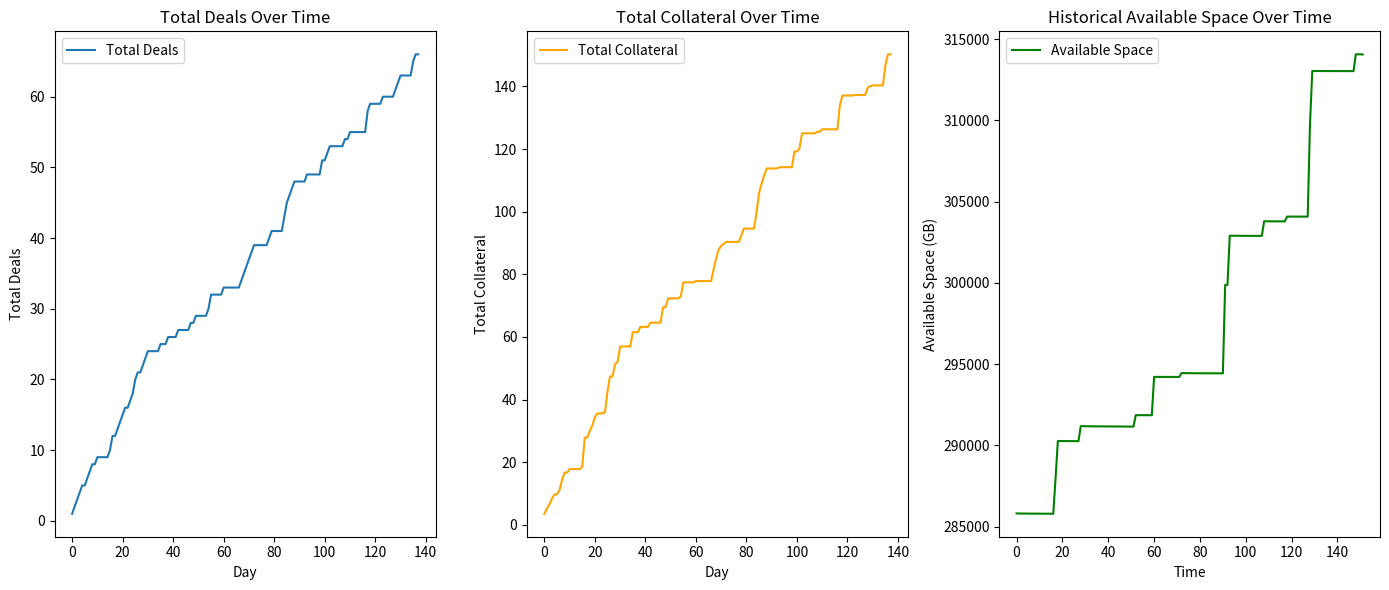
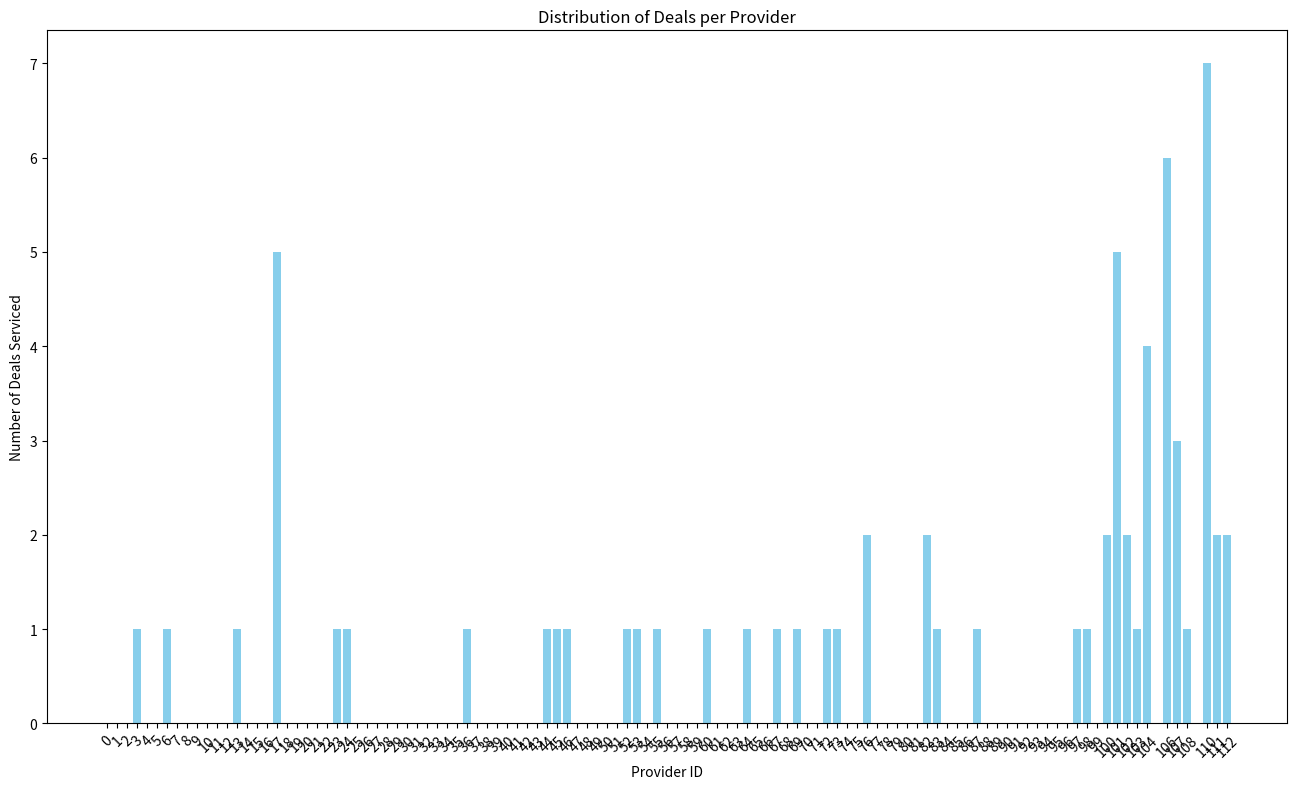

These charts were generated, in order, by the following Python code:
from typing import List
import matplotlib.pyplot as plt
import numpy as np


class Client:
    """
    Creates the cient class

    """

    def __init__(
        self,
        contract_id: int,
        size: int,
        price: float,
        duration: int,
        collateral: float,
        delay: int,
    ):
        self.contract_id = contract_id
        self.size = size
        self.price = price
        self.duration = duration
        self.collateral = collateral
        self.delay = delay


def generate_clients(
    demand_factor: float,
    base_clients: int,
    size_range: tuple,
    price_range: tuple,
    duration_range: tuple,
    collateral_range: tuple,
    delay_range: tuple,
) -> List[Client]:
    '''
    Parameters:

    - demand_factor: A multiplier for adjusting the market demand.
    - base_clients: The base number of clients to generate before scaling by demand.
    - size_range: The range of storage sizes clients are seeking (min, max in GB).
    - price_range: The range of prices clients are willing to pay (min, max in CODX tokens).
    - duration_range: The range of contract durations clients are interested in (min, max in days).
    - collateral_range: The range of collateral amounts clients can provide (min, max in CODX tokens).

    Returns:
    - A list of Client objects with randomized attributes based on the input ranges.
    """

    '''
    num_clients = int(base_clients * demand_factor)
    clients = []
    for i in range(num_clients):
        contract_id = i
        size = np.random.randint(*size_range)
        price = np.random.uniform(*price_range)
        duration = np.random.randint(*duration_range)
        collateral = np.random.uniform(*collateral_range)
        delay = np.random.randint(*delay_range)
        clients.append(Client(contract_id, size, price, duration, collateral, delay))
    return clients


class Slot:
    def __init__(
        self,
        provider_id: int,
        slot_id: int,
        capacity: int,
        price_threshold: float,
        max_duration: int,
        collateral_available: float,
        until: int,
    ):
        self.provider_id = provider_id
        self.slot_id = slot_id
        self.capacity = capacity
        self.price_threshold = price_threshold
        self.max_duration = max_duration
        self.collateral_available = collateral_available
        self.until = until

    def decide_on_contract(self, contract: Client) -> bool:
        """Decides whether or not to take a contract, it should pay more than the minimum they're willing to receive and they shjould have enough collateral"""

        decision = (
            contract.price >= self.price_threshold
            and contract.duration <= self.max_duration
            and self.collateral_available >= contract.collateral
            and self.until >= contract.delay
        )

        if decision == True:
            self.collateral_available = self.collateral_available - contract.collateral

        return decision


class Provider:
    def __init__(self, provider_id: int, slots: List[Slot]):
        self.provider_id = provider_id
        self.slots = slots


def generate_providers(
    existing_providers: List[Provider],
    num_providers: int,
    capacity_range: tuple,
    price_threshold: tuple,
    duration_range: tuple,
    collateral_range: tuple,
    slots_range: tuple,
    until_range: tuple,
) -> List[Provider]:
    """
    Parameters:
    - num_providers: The number of storage providers to generate.
    - capacity_range: The range of storage capacities offered by providers (min, max in GB).
    - price_threshold: The range of minimum prices providers are willing to accept (min, max in CODX tokens).
    - duration_range: The range of maximum contract durations providers are willing to fulfill (min, max in days).
    - collateral_range: The range of collateral capacities providers can offer (min, max in CODX tokens).
    - slots_range: The range of slots a SP can own.
    - until: The range of the end date or the expiration date of the available storage offering.

    Returns:
    - A list of Provider objects with randomized attributes based on the input ranges.
    """
    for i in range(num_providers):
        slots = []
        provider_id = len(existing_providers)
        num_slots = np.random.randint(*slots_range)

        for i in range(num_slots):
            slot_id = i
            capacity = np.random.randint(*capacity_range)
            min_price = np.random.uniform(*price_threshold)
            max_duration = np.random.randint(*duration_range)
            collateral_capacity = np.random.uniform(*collateral_range)
            until = np.random.randint(*until_range)
            slots.append(
                Slot(
                    provider_id,
                    slot_id,
                    capacity,
                    min_price,
                    max_duration,
                    collateral_capacity,
                    until,
                )
            )

        existing_providers.append(Provider(provider_id, slots))
    return existing_providers


class MarketplaceBookkeeper:
    """
    This is a class to keep track of the deals made

    """

    def __init__(self):
        self.deals = []

    def add_deal(
        self,
        client: Client,
        provider: Provider,
        slot: Slot,
        size: int,
        price: float,
        duration: int,
        collateral: float,
    ):
        # Generate a unique deal ID based on the current number of deals
        deal_id = len(self.deals) + 1
        deal = Deal(deal_id, client, provider, slot, size, price, duration, collateral)
        self.deals.append(deal)
        return deal

    def get_deal_info(self, deal_id: int):
        deal = next((deal for deal in self.deals if deal.deal_id == deal_id), None)
        if deal:
            return (
                f"Deal ID: {deal.deal_id}, Client ID: {deal.client.contract_id}, "
                f"Provider ID: {deal.provider.provider_id}, Size: {deal.size}, "
                f"Price: {deal.price}, Duration: {deal.duration}, Collateral: {deal.collateral}"
            )
        return "Deal not found."


class Deal:
    def __init__(
        self,
        deal_id: int,
        client: Client,
        provider: Provider,
        slot: Slot,
        size: int,
        price: float,
        duration: int,
        collateral: float,
    ):
        """
        Initialize a new deal with details about the transaction.

        Parameters:
        - deal_id (int): A unique identifier for the deal.
        - client (Client): The client object involved in the deal.
        - provider (Provider): The provider object agreeing to fulfill the deal.
        - size (int): The size of the storage contract (e.g., in GB or TB).
        - price (float): The price agreed upon for the storage contract.
        - duration (int): The duration of the contract (e.g., in days).
        - collateral (float): The collateral amount required for the deal.
        """
        self.deal_id = deal_id
        self.client = client
        self.provider = provider
        self.slot = slot
        self.size = size
        self.price = price
        self.duration = duration
        self.collateral = collateral

    def __repr__(self):
        """
        Provide a readable representation of the Deal object for debugging and logging.
        """
        return (
            f"Deal(ID: {self.deal_id}, Client ID: {self.client.contract_id}, Provider ID: {self.provider.provider_id}, Slot ID: {self.slot.slot_id}"
            f"Size: {self.size}GB, Price: {self.price} CODX, Duration: {self.duration} days, "
            f"Collateral: {self.collateral} CODX)"
        )


# ___________________________________________________________________________________
def get_contract_success():
    """Returns False with a probability of 0.1%. Otherwise returns True"""
    rand_value = np.random.rand()
    # Return False if rand_value is less than 0.01, otherwise return True
    return rand_value >= 0.01


# Initialize simulation parameters
demand_factor = 1.0  # Initial demand factor for the marketplace
num_providers = 100  # Number of storage providers in the marketplace

# Provider capacity and contract terms ranges
capacity_range_providers = (100, 1000)  # Provider capacity range in GB
duration_range_providers = (30, 365)  # Contract duration range in days
collateral_range_providers = (0.1, 10.0)  # Collateral range in CODX tokens
price_threshold_providers = (0.5, 2)  # Minimum acceptable price for providers, in CODX tokens
slots_range = (1, 10)  # Number of slots
until_range = (4, 5)
existing_providers = []
# Client parameters
capacity_range_clients = (100, 1000)  # client capacity range in GB
duration_range_clients = (30, 365)  # Contract duration range in days
collateral_range_clients = (0.1, 5)  # Collateral range in CODX tokens
price_threshold_clients = (0.5, 3)  # Minimum acceptable price for clients, in CODX tokens

# Client arrival parameters
lambda_rate_client = 5  # Average number of clients arriving per day
lambda_rate_provider = 1 / 3  # Average number of providers arriving per day
total_time = 30  # Total simulation time in days
delay_range = (1, 3)

# Generate initial set of providers
providers = generate_providers(
    existing_providers,
    num_providers,
    capacity_range_providers,
    price_threshold_providers,
    duration_range_providers,
    collateral_range_providers,
    slots_range,
    until_range,
)

# Initialize the marketplace bookkeeper for tracking deals
bookkeeper = MarketplaceBookkeeper()

# Initialize variables for tracking simulation outcomes
unserviced_deals = 0
deals_over_time = []
collateral_over_time = []
deals_per_provider = {provider.provider_id: 0 for provider in providers}  # Deal count per provider

available_space_over_time = []
unserviced_deals_list = []
valid_slots = []
used_slots = []
# Calculate initial total capacity
total_capacity = sum(slot.capacity for provider in providers for slot in provider.slots)
available_space_over_time.append(total_capacity)

# initializes simulation
time = 0

# Main simulation loop
while time < total_time:

    # Uses a poisson process here to decide.
    t_client = np.random.exponential(1 / lambda_rate_client)
    t_provider = np.random.exponential(1 / lambda_rate_provider)

    if t_client < t_provider:  # client arrives

        time = time + t_client
        # Generate a single client based on the demand factor
        client = generate_clients(
            demand_factor,
            1,
            capacity_range_clients,
            price_threshold_clients,
            duration_range_clients,
            collateral_range_clients,
            delay_range,
        )[0]

        # Select slot with the highest collateral available
        valid_slots = [slot for provider in providers for slot in provider.slots if slot.decide_on_contract(client) if slot not in used_slots]

        # Check if there are any valid slots before calling max()
        if valid_slots:
            max_collateral_slot = max(valid_slots, key=lambda slot: slot.collateral_available)

            # Generate probability of contract being failed
            contract_success = get_contract_success()

            # Attempt to create a deal between the client and selected provider
            if max_collateral_slot and contract_success:

                # Find the provider that contains the max_collateral_slot
                max_collateral_provider = next(
                    provider for provider in providers if max_collateral_slot in provider.slots
                )

                # Add deal to the book keeper
                bookkeeper.add_deal(
                    client,
                    max_collateral_provider,
                    max_collateral_slot,
                    client.size,
                    client.price,
                    client.duration,
                    client.collateral,
                )
                used_slots.append(max_collateral_slot)

                # Update the count of deals serviced by each provider
                if max_collateral_provider.provider_id in deals_per_provider:
                    deals_per_provider[max_collateral_provider.provider_id] += 1
                else:
                    deals_per_provider[max_collateral_provider.provider_id] = 1

        else:
            unserviced_deals += 1  # Increment unserviced deals counter if no match is found
            unserviced_deals_list.append(client)

        # Record the total number of deals and collateral at this point in time
        deals_over_time.append(len(bookkeeper.deals))
        total_collateral = sum(deal.collateral for deal in bookkeeper.deals)
        collateral_over_time.append(total_collateral)

    else:  # provider arrives
        time = time + t_provider
        new_provider = generate_providers(
            providers[:],
            1,
            capacity_range_providers,
            price_threshold_providers,
            duration_range_providers,
            collateral_range_providers,
            slots_range,
            until_range,
        )[-1]
        providers.append(new_provider)

        total_capacity += sum(slot.capacity for slot in new_provider.slots)  # Increase total capacity

        # Attempt to service previously unserviced deals
        for unserviced_client in unserviced_deals_list[:]:  # Iterate over a copy of the list
            for slot in new_provider.slots:
                if slot.decide_on_contract(unserviced_client):
                    bookkeeper.add_deal(
                        unserviced_client,
                        new_provider,
                        slot,
                        unserviced_client.size,
                        unserviced_client.price,
                        unserviced_client.duration,
                        unserviced_client.collateral,
                    )
                    unserviced_deals_list.remove(unserviced_client)  # Remove serviced client from the unserviced list                    

                    # Check if the provider_id exists in the dictionary and update accordingly
                    if new_provider.provider_id in deals_per_provider:
                        deals_per_provider[new_provider.provider_id] += 1
                    else:
                        deals_per_provider[new_provider.provider_id] = 1

                    break  # Exit the inner loop as the client has been serviced
            else:
                continue  # If the inner loop wasn't broken, continue with the next client
            break

    current_collateral = sum(deal.collateral for deal in bookkeeper.deals if deal.provider in providers)
    available_space_over_time.append(total_capacity - current_collateral)

# Output the total number of deals serviced and unserviced deals
print(f"Total deals serviced: {len(bookkeeper.deals)}")
print(f"Unserviced deals: {unserviced_deals}")

# Plot the total number of deals and collateral over time
plt.figure(figsize=(14, 6))
plt.subplot(1, 3, 1)
plt.plot(deals_over_time, label="Total Deals")
plt.xlabel("Day")
plt.ylabel("Total Deals")
plt.title("Total Deals Over Time")
plt.legend()

plt.subplot(1, 3, 2)

plt.plot(collateral_over_time, label="Total Collateral", color="orange")
plt.xlabel("Day")
plt.ylabel("Total Collateral")
plt.title("Total Collateral Over Time")
plt.legend()

plt.subplot(1, 3, 3)

plt.plot(available_space_over_time, label="Available Space", color="green")
plt.xlabel("Time")
plt.ylabel("Available Space (GB)")
plt.title("Historical Available Space Over Time")
plt.legend()
plt.tight_layout()

plt.show()

# Plot the distribution of deals per provider
plt.figure(figsize=(16, 9))
providers_ids = list(deals_per_provider.keys())
deals_counts = list(deals_per_provider.values())

plt.bar(providers_ids, deals_counts, color='skyblue')
plt.xlabel('Provider ID')
plt.ylabel('Number of Deals Serviced')
plt.title('Distribution of Deals per Provider')
plt.xticks(providers_ids, rotation=45)  # Ensure provider IDs are readable
plt.show()